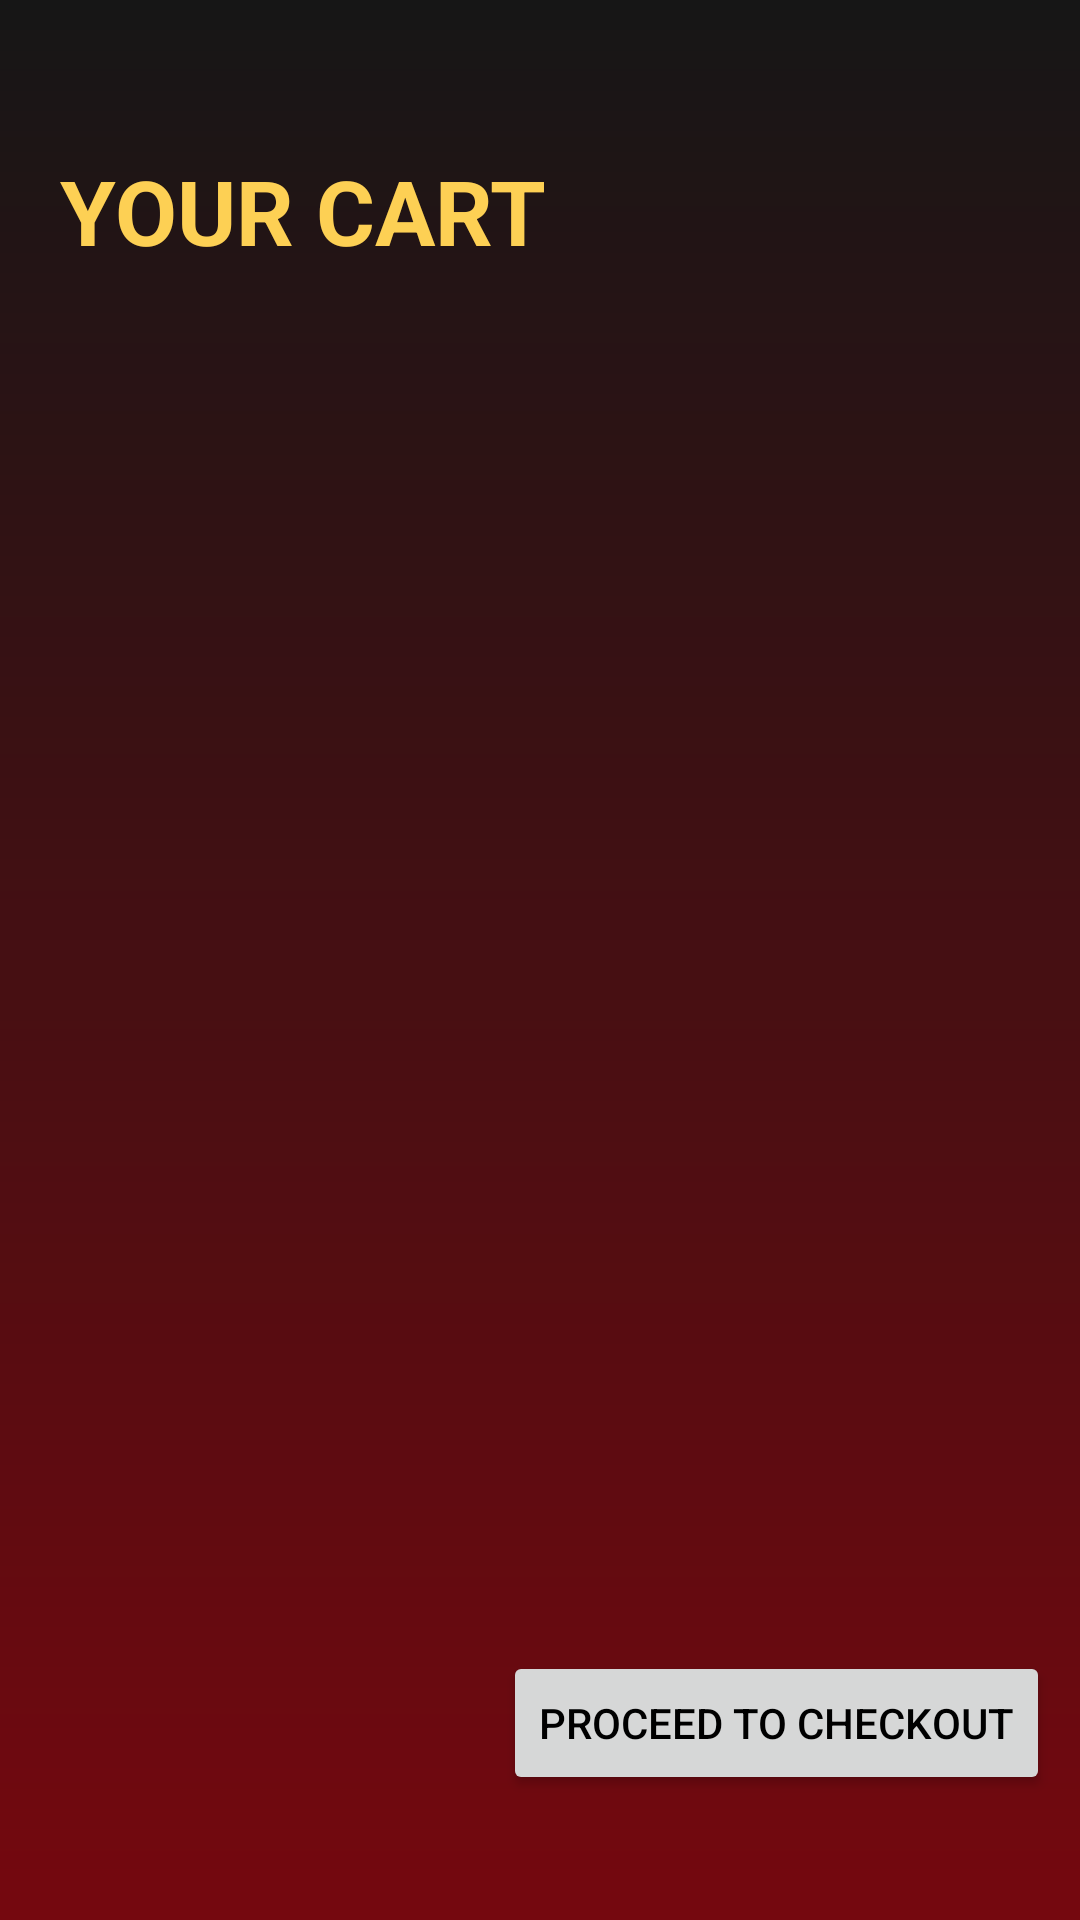

This screen was rendered from an Android layout file. Write that file and the resources it references.
<!-- AndroidManifest.xml: application theme Theme.SizzelCraft -->
<!-- res/layout/fragment_cartfragment.xml -->
<LinearLayout xmlns:android="http://schemas.android.com/apk/res/android"
    android:layout_width="match_parent"
    android:layout_height="match_parent"
    android:id="@+id/cartfrag"
    android:background="@drawable/gradient"
    android:orientation="vertical">

    <TextView
        android:id="@+id/title"
        android:layout_width="match_parent"
        android:layout_height="wrap_content"
        android:text="YOUR CART"
        android:textSize="30dp"
        android:textStyle="bold"
        android:textColor="@color/yellow"
        android:layout_marginTop="50dp"
        android:layout_marginLeft="20dp"/>

    <ListView
        android:id="@+id/cart_list"
        android:layout_width="345dp"
        android:layout_height="398dp"
        android:layout_marginTop="20dp" />

    <TextView
        android:id="@+id/total_price"
        android:layout_width="wrap_content"
        android:layout_height="wrap_content"
        android:layout_gravity="right"
        android:textColor="@color/white"
        android:textSize="20dp"
        android:layout_marginTop="15dp"/>
    <Button
        android:id="@+id/checkout"
        android:layout_width="wrap_content"
        android:layout_height="48dp"
        android:layout_gravity="right"
        android:layout_marginTop="0dp"
        android:layout_marginEnd="10dp"
        android:text="Proceed to checkout"
        android:textColor="@color/black"/>


</LinearLayout>
<!-- resources referenced by this layout -->
<resources>
  <color name="black">#FF000000</color>
  <color name="white">#FFFFFFFF</color>
  <color name="yellow">#FDD054</color>
  <!-- drawable gradient (drawable) -->
  <?xml version="1.0" encoding="utf-8"?>
  <shape xmlns:android="http://schemas.android.com/apk/res/android">
  <gradient
      android:type="linear"
      android:angle="90"
      android:startColor="#75080F"
      android:endColor="#161616"/>
  
  
  </shape>
  <style name="Theme.SizzelCraft" parent="Base.Theme.SizzelCraft" />
  <style name="Base.Theme.SizzelCraft" parent="Theme.Material3.DayNight.NoActionBar">
          
          <item name="colorPrimary">@color/yellow</item>
      </style>
</resources>
